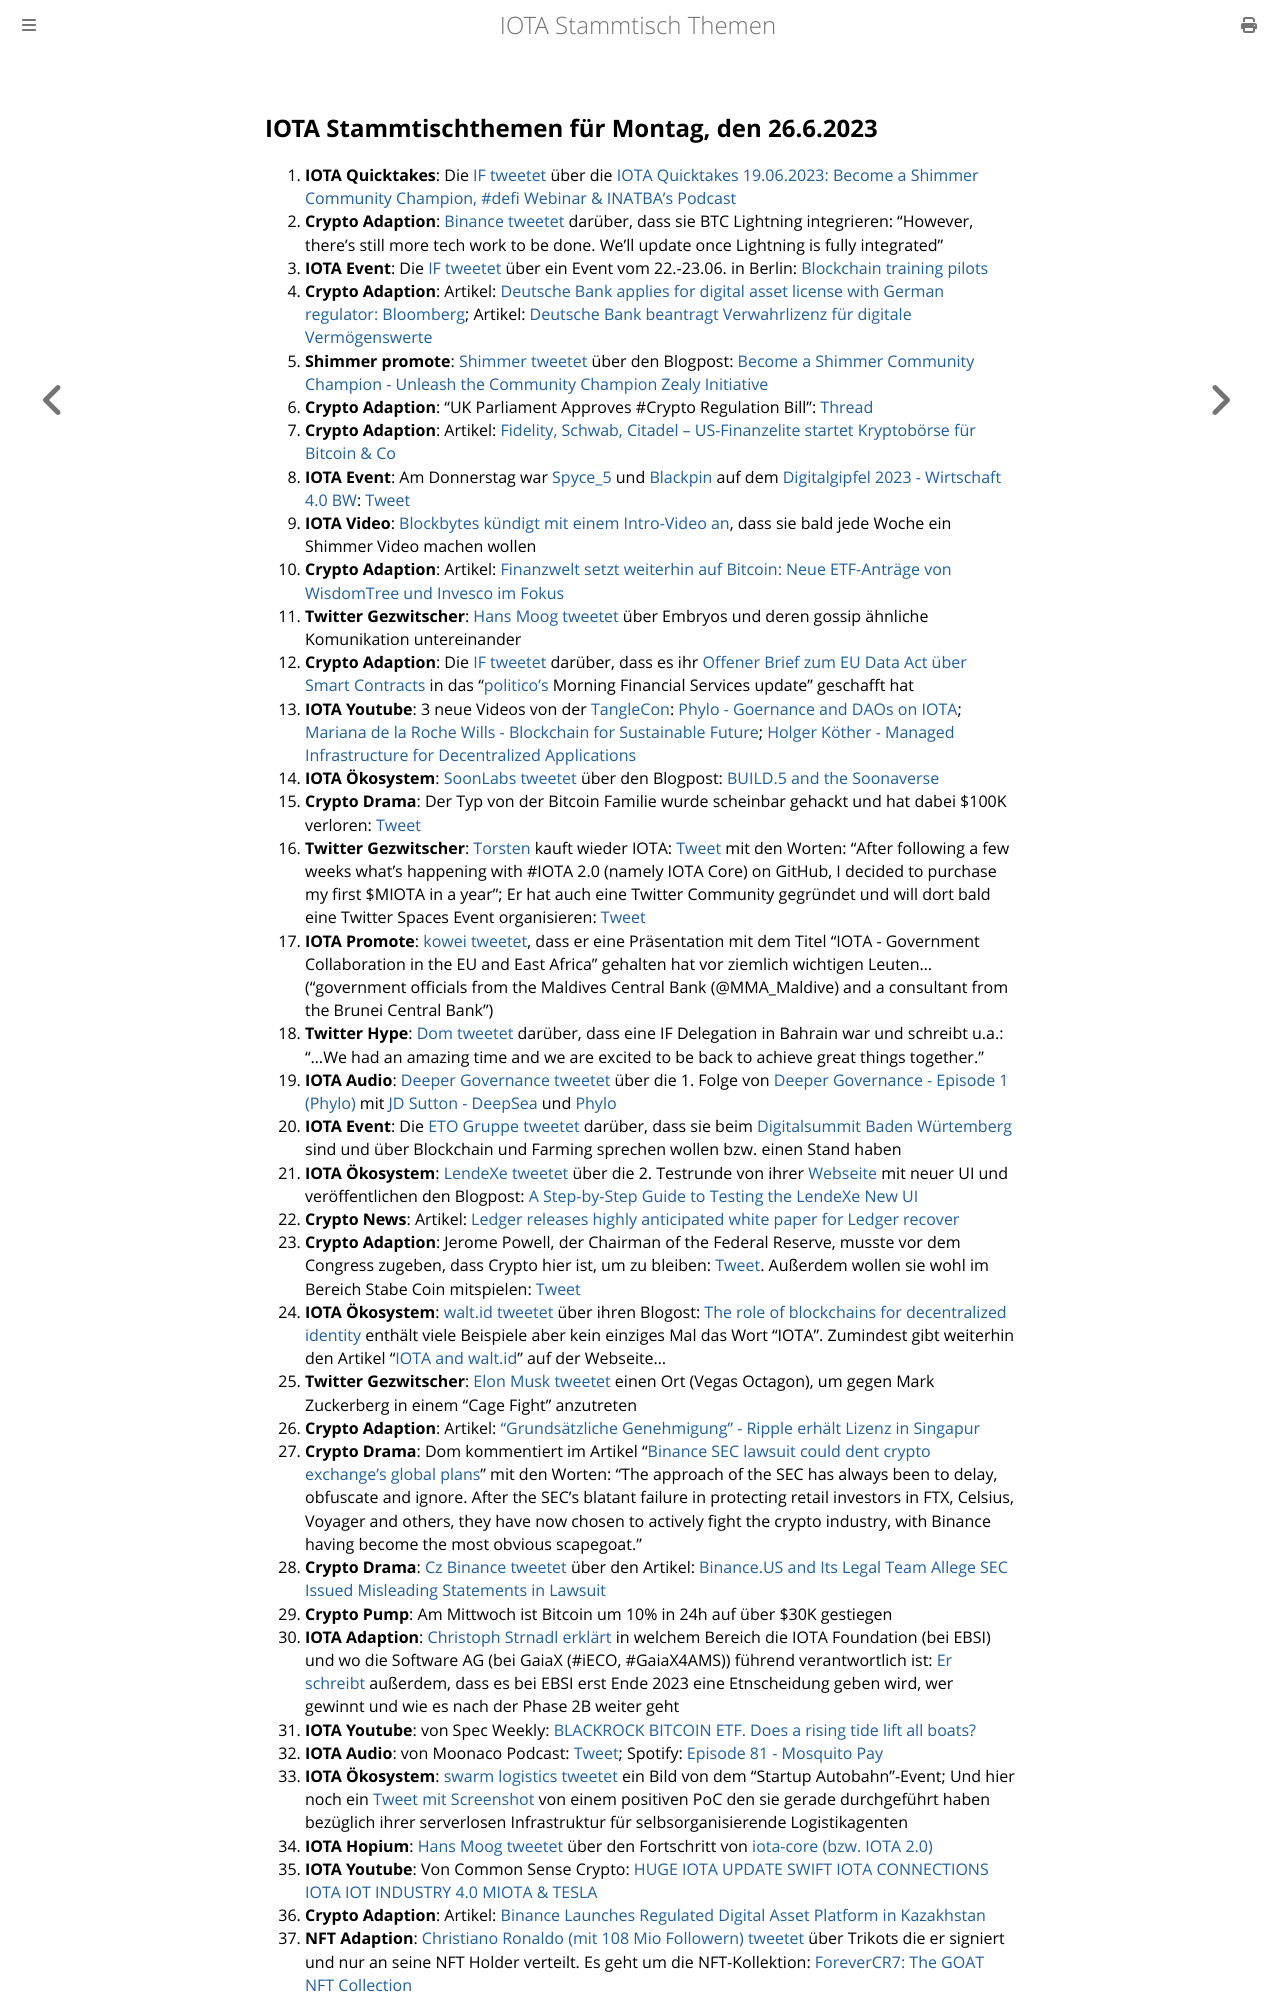

repository: iota-community/community-events · page: stammtisch/2023-06-26/index.html · generator: mdbook

## IOTA Stammtischthemen für Montag, den 26.6.2023

1. **IOTA Quicktakes**: Die [IF tweetet](https://twitter.com/iota/status/1670718191369158657?s=20) über die [IOTA Quicktakes 19.06.2023: Become a Shimmer Community Champion, #defi Webinar & INATBA's Podcast](https://www.youtube.com/watch?v=d3s8aZxk67w)
2. **Crypto Adaption**: [Binance tweetet](https://twitter.com/binance/status/1671042638592589826?s=20) darüber, dass sie BTC Lightning integrieren: "However, there's still more tech work to be done. We'll update once Lightning is fully integrated"
3. **IOTA Event**: Die [IF tweetet](https://twitter.com/iota/status/1671080452176707592?s=20) über ein Event vom 22.-23.06. in Berlin: [Blockchain training pilots](https://www.eventbrite.com/e/blockchain-training-pilots-tickets-641981382597?aff=oddtdtcreator)
4. **Crypto Adaption**: Artikel: [Deutsche Bank applies for digital asset license with German regulator: Bloomberg](https://www.theblock.co/post/235590/deutsche-bank-applies-for-digital-asset-license-with-german-regulator-bloomberg?utm_source=twitter&utm_medium=social); Artikel: [Deutsche Bank beantragt Verwahrlizenz für digitale Vermögenswerte](https://www.btc-echo.de/schlagzeilen/deutsche-bank-beantragt-verwahrlizenz-fuer-digitale-vermoegenswerte-166324/)
5. **Shimmer promote**: [Shimmer tweetet](https://twitter.com/shimmernet/status/1671140854562451456?s=20) über den Blogpost: [Become a Shimmer Community Champion - Unleash the Community Champion Zealy Initiative](https://blog.shimmer.network/shimmer-community-champions/)
6. **Crypto Adaption**: "UK Parliament Approves #Crypto Regulation Bill": [Thread](https://twitter.com/CryptoKingKeyur/status/1671122224210903041?s=20)
7. **Crypto Adaption**: Artikel: [Fidelity, Schwab, Citadel – US-Finanzelite startet Kryptobörse für Bitcoin & Co](https://www.blocktrainer.de/fidelity-schwab-citadel-kryptoboerse-edx/)
8. **IOTA Event**: Am Donnerstag war [Spyce_5](https://twitter.com/SPYCE_5) und [Blackpin](https://twitter.com/BLACKPIN_GmbH) auf dem [Digitalgipfel 2023 - Wirtschaft 4.0 BW](https://www.wirtschaft-digital-bw.de/initiative-wirtschaft-40/digitalgipfel-2023-wirtschaft-40-bw): [Tweet](https://twitter.com/SPYCE_5/status/1671405364598767616?s=20)
9. **IOTA Video**: [Blockbytes kündigt mit einem Intro-Video an](https://twitter.com/blockbytescom/status/1671238990899322883?s=20), dass sie bald jede Woche ein Shimmer Video machen wollen
10. **Crypto Adaption**: Artikel: [Finanzwelt setzt weiterhin auf Bitcoin: Neue ETF-Anträge von WisdomTree und Invesco im Fokus](https://www.blocktrainer.de/bitcoin-etf-wisdomtree-invesco/)
11. **Twitter Gezwitscher**: [Hans Moog tweetet](https://twitter.com/hus_qy/status/1671460968843431936?s=20) über Embryos und deren gossip ähnliche Komunikation untereinander
12. **Crypto Adaption**: Die [IF tweetet](https://twitter.com/iota/status/1671454151228764160?s=20) darüber, dass es ihr [Offener Brief zum EU Data Act über Smart Contracts](https://data-act.info/) in das "[politico’s](https://twitter.com/politico) Morning Financial Services update" geschafft hat
13. **IOTA Youtube**: 3 neue Videos von der [TangleCon](https://twitter.com/TangleCon): [Phylo - Goernance and DAOs on IOTA](https://www.youtube.com/watch?v=5RbnowFM_C0); [Mariana de la Roche Wills - Blockchain for Sustainable Future](https://youtu.be/-HE2SiLNW3k); [Holger Köther - Managed Infrastructure for Decentralized Applications](https://www.youtube.com/watch?v=0puNi8CUdvY)
14. **IOTA Ökosystem**: [SoonLabs tweetet](https://twitter.com/soon_labs/status/1671189512792473601?s=20) über den Blogpost: [BUILD.5 and the Soonaverse](https://soonlabs.medium.com/build-5-and-the-soonaverse-8b2c4a748568)
15. **Crypto Drama**: Der Typ von der Bitcoin Familie wurde scheinbar gehackt und hat dabei $100K verloren: [Tweet](https://twitter.com/Diditaihuttu/status/1671291951541280776?t=vz2XOlsSOnJh0IJx0buvaA&s=19)
16. **Twitter Gezwitscher**: [Torsten](https://twitter.com/theissler) kauft wieder IOTA: [Tweet](https://twitter.com/theissler/status/1671075537589092352) mit den Worten: "After following a few weeks what’s happening with #IOTA 2.0 (namely IOTA Core) on GitHub, I decided to purchase my first $MIOTA in a year"; Er hat auch eine Twitter Community gegründet und will dort bald eine Twitter Spaces Event organisieren: [Tweet](https://twitter.com/theissler/status/1671496390470520832?s=20)
17. **IOTA Promote**: [kowei tweetet](https://twitter.com/kowei1995/status/1671496077445574656?s=20), dass er eine Präsentation mit dem Titel "IOTA - Government Collaboration in the EU and East Africa" gehalten hat vor ziemlich wichtigen Leuten... ("government officials from the Maldives Central Bank (@MMA_Maldive) and a consultant from the Brunei Central Bank")
18. **Twitter Hype**: [Dom tweetet](https://twitter.com/DomSchiener/status/1671769052908273666?s=20) darüber, dass eine IF Delegation in Bahrain war und schreibt u.a.: "...We had an amazing time and we are excited to be back to achieve great things together."
19. **IOTA Audio**: [Deeper Governance tweetet](https://twitter.com/DeeperGov/status/1671710553935597568?s=20) über die 1. Folge von [Deeper Governance - Episode 1 (Phylo)](https://www.youtube.com/watch?v=ApmU6iqse6Q) mit [JD Sutton - DeepSea](https://twitter.com/Deep_Sea_Iotan) und [Phylo](https://twitter.com/PhyloIota)
20. **IOTA Event**: Die [ETO Gruppe tweetet](https://twitter.com/EtoGruppe/status/1671738341467750400?s=20) darüber, dass sie beim [Digitalsummit Baden Würtemberg](https://www.wirtschaft-digital-bw.de/initiative-wirtschaft-40/digitalgipfel-2023-wirtschaft-40-bw?gclid=EAIaIQobChMIzNb617ng_wIVWhCLCh1iQQO6EAAYASAAEgJOFfD_BwE) sind und über Blockchain und Farming sprechen wollen bzw. einen Stand haben
21. **IOTA Ökosystem**: [LendeXe tweetet](https://twitter.com/LendeXeFinance/status/1671608019182923778?s=20) über die 2. Testrunde von ihrer [Webseite](https://www.lendexe.fi/) mit neuer UI und veröffentlichen den Blogpost: [A Step-by-Step Guide to Testing the LendeXe New UI](https://medium.com/@LendeXeFinance/a-step-by-step-guide-to-testing-the-lendexe-new-ui-91f8525ea91f)
22. **Crypto News**: Artikel: [Ledger releases highly anticipated white paper for Ledger recover](https://www.cryptopolitan.com/ledger-releases-highly-anticipated-white-paper-for-ledger-recover/)
23. **Crypto Adaption**: Jerome Powell, der Chairman of the Federal Reserve, musste vor dem Congress zugeben, dass Crypto hier ist, um zu bleiben: [Tweet](https://twitter.com/DocumentingBTC/status/1671567010960900121?s=20). Außerdem wollen sie wohl im Bereich Stabe Coin mitspielen: [Tweet](https://twitter.com/CoinDesk/status/1671540189091487747?s=20)
24. **IOTA Ökosystem**: [walt.id tweetet](https://twitter.com/walt_id/status/1671781982533976064?s=20) über ihren Blogost: [The role of blockchains for decentralized identity](https://walt.id/white-paper/the-role-of-blockchains-for-decentralized-identity) enthält viele Beispiele aber kein einziges Mal das Wort "IOTA". Zumindest gibt weiterhin den Artikel "[IOTA and walt.id](https://walt.id/ecosystem/iota)" auf der Webseite...
25. **Twitter Gezwitscher**: [Elon Musk tweetet](https://twitter.com/elonmusk/status/1671704483598925825?s=20) einen Ort (Vegas Octagon), um gegen Mark Zuckerberg in einem "Cage Fight" anzutreten
26. **Crypto Adaption**: Artikel: ["Grundsätzliche Genehmigung" - Ripple erhält Lizenz in Singapur](https://www.btc-echo.de/schlagzeilen/ripple-krypto-projekt-erhaelt-lizenz-in-singapur-166443/)
27. **Crypto Drama**: Dom kommentiert im Artikel "[Binance SEC lawsuit could dent crypto exchange’s global plans](https://cointelegraph.com/news/binance-sec-lawsuit-could-dent-crypto-exchange-s-global-plans)" mit den Worten: “The approach of the SEC has always been to delay, obfuscate and ignore. After the SEC’s blatant failure in protecting retail investors in FTX, Celsius, Voyager and others, they have now chosen to actively fight the crypto industry, with Binance having become the most obvious scapegoat.”
28. **Crypto Drama**: [Cz Binance tweetet](https://twitter.com/cz_binance/status/1671805127038992384?s=20) über den Artikel: [Binance.US and Its Legal Team Allege SEC Issued Misleading Statements in Lawsuit](https://www.coinspeaker.com/binance-us-legal-team-sec/)
29. **Crypto Pump**: Am Mittwoch ist Bitcoin um 10% in 24h auf über $30K gestiegen
30. **IOTA Adaption**: [Christoph Strnadl erklärt](https://twitter.com/archimate/status/1671806814915010560?s=20) in welchem Bereich die IOTA Foundation (bei EBSI) und wo die Software AG (bei GaiaX (#iECO, #GaiaX4AMS)) führend verantwortlich ist: [Er schreibt](https://twitter.com/archimate/status/1671553236119986178?s=20) außerdem, dass es bei EBSI erst Ende 2023 eine Etnscheidung geben wird, wer gewinnt und wie es nach der Phase 2B weiter geht
31. **IOTA Youtube**: von Spec Weekly: [BLACKROCK BITCOIN ETF. Does a rising tide lift all boats?](https://www.youtube.com/watch?v=2nh3QnqpkGM)
32. **IOTA Audio**: von Moonaco Podcast: [Tweet](https://twitter.com/MoonacoPodcast/status/1671820298146988032?s=20); Spotify: [Episode 81 - Mosquito Pay](https://open.spotify.com/episode/6Pf9GBh3hhG3uxXQwN3iuG?si=R2yByafBRS6F-SQvglWvRg&nd=1)
33. **IOTA Ökosystem**: [swarm logistics tweetet](https://twitter.com/SwarmLogistics/status/1671847658787315712?s=20) ein Bild von dem "Startup Autobahn"-Event; Und hier noch ein [Tweet mit Screenshot](https://twitter.com/KimJongUnrekt/status/1452972565605982211?s=20) von einem positiven PoC den sie gerade durchgeführt haben bezüglich ihrer serverlosen Infrastruktur für selbsorganisierende Logistikagenten
34. **IOTA Hopium**: [Hans Moog tweetet](https://twitter.com/hus_qy/status/1671570214058590216?s=20) über den Fortschritt von [iota-core (bzw. IOTA 2.0)](https://github.com/iotaledger/iota-core)
35. **IOTA Youtube**: Von Common Sense Crypto: [HUGE IOTA UPDATE SWIFT IOTA CONNECTIONS IOTA IOT INDUSTRY 4.0 MIOTA & TESLA](https://www.youtube.com/watch?v=u1U9-i0vRAg)
36. **Crypto Adaption**: Artikel: [Binance Launches Regulated Digital Asset Platform in Kazakhstan](https://coinwire.com/binance-launches-digital-asset-platform-in-kazakhstan/)
37. **NFT Adaption**: [Christiano Ronaldo (mit 108 Mio Followern) tweetet](https://twitter.com/Cristiano/status/1671880828463480833?s=20) über Trikots die er signiert und nur an seine NFT Holder verteilt. Es geht um die NFT-Kollektion: [ForeverCR
